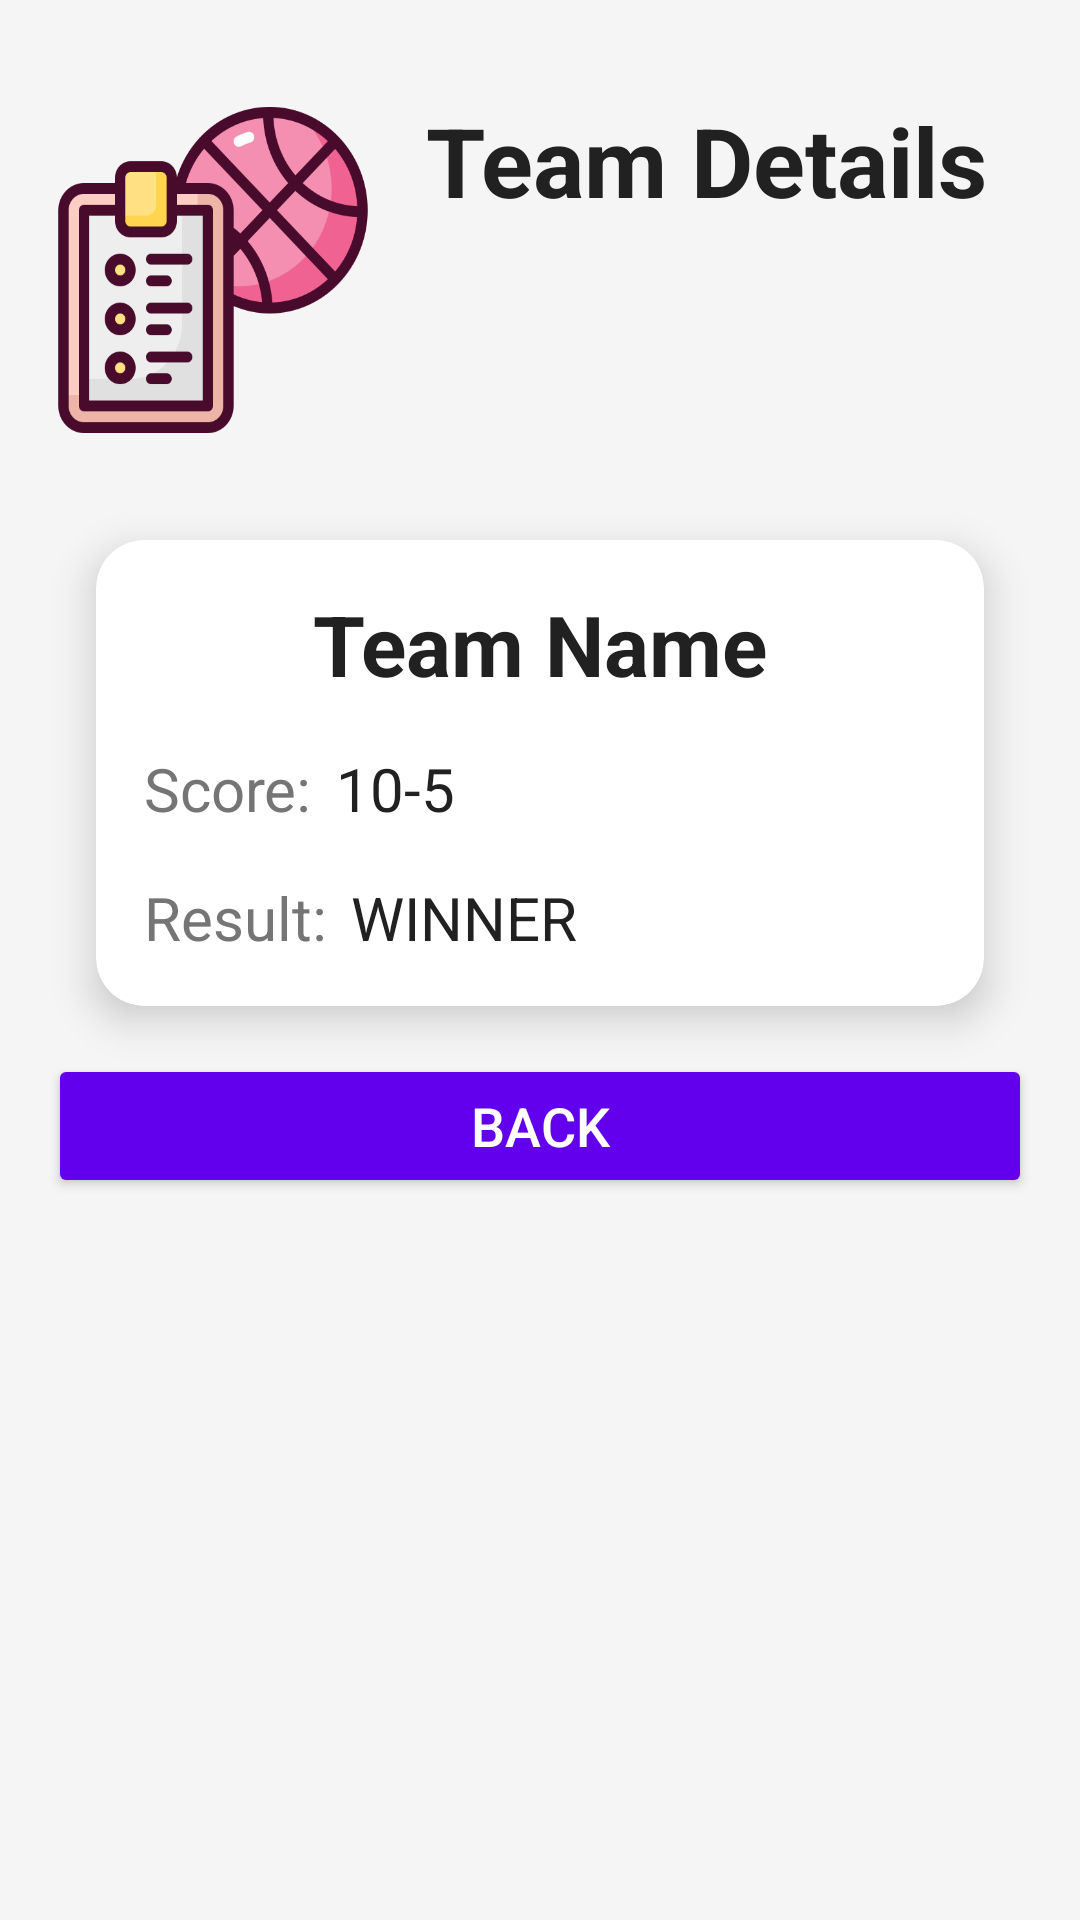

This screen was rendered from an Android layout file. Write that file and the resources it references.
<!-- AndroidManifest.xml: application theme Theme.CapstoneINFO6134 -->
<!-- res/layout/activity_team_details.xml -->
<?xml version="1.0" encoding="utf-8"?>
<ScrollView
    xmlns:android="http://schemas.android.com/apk/res/android"
    xmlns:app="http://schemas.android.com/apk/res-auto"
    xmlns:tools="http://schemas.android.com/tools"
    android:layout_width="match_parent"
    android:layout_height="match_parent"
    tools:context=".TeamDetails"
    android:background="@color/bg1">

    <androidx.constraintlayout.widget.ConstraintLayout
        android:layout_width="match_parent"
        android:layout_height="wrap_content"
        android:padding="16dp">

        <ImageView
            android:id="@+id/imageView"
            android:layout_width="110dp"
            android:layout_height="116dp"
            android:layout_marginTop="16dp"
            android:scaleType="fitXY"
            app:layout_constraintEnd_toStartOf="@+id/textView"
            app:layout_constraintStart_toStartOf="parent"
            app:layout_constraintTop_toTopOf="parent"
            app:srcCompat="@drawable/team" />

        <TextView
            android:id="@+id/textView"
            android:layout_width="0dp"
            android:layout_height="wrap_content"
            android:layout_marginStart="16dp"
            android:layout_marginTop="16dp"
            android:text="Team Details"
            android:textSize="32sp"
            android:textColor="@color/pt1"
            android:textStyle="bold"
            app:layout_constraintEnd_toEndOf="parent"
            app:layout_constraintStart_toEndOf="@+id/imageView"
            app:layout_constraintTop_toTopOf="parent" />

        <LinearLayout
            android:id="@+id/groupingLayout"
            android:layout_width="0dp"
            android:layout_height="wrap_content"
            android:orientation="horizontal"
            android:layout_marginTop="16dp"
            app:layout_constraintEnd_toEndOf="parent"
            app:layout_constraintStart_toStartOf="parent"
            app:layout_constraintTop_toBottomOf="@+id/imageView"/>

        <androidx.cardview.widget.CardView
            android:id="@+id/cardView4"
            android:layout_width="0dp"
            android:layout_height="wrap_content"
            android:layout_marginTop="16dp"
            android:layout_marginBottom="16dp"
            android:layout_marginHorizontal="16dp"
            app:cardCornerRadius="16dp"
            app:cardElevation="8dp"
            android:background="@color/bg2"
            app:layout_constraintEnd_toEndOf="parent"
            app:layout_constraintStart_toStartOf="parent"
            app:layout_constraintTop_toBottomOf="@+id/groupingLayout">

            <androidx.constraintlayout.widget.ConstraintLayout
                android:layout_width="match_parent"
                android:layout_height="match_parent"
                android:padding="16dp">

                <TextView
                    android:id="@+id/textViewTeam"
                    android:layout_width="wrap_content"
                    android:layout_height="wrap_content"
                    android:text="Team Name"
                    android:textSize="28sp"
                    android:textStyle="bold"
                    android:textColor="@color/pt1"
                    app:layout_constraintEnd_toEndOf="parent"
                    app:layout_constraintStart_toStartOf="parent"
                    app:layout_constraintTop_toTopOf="parent" />

                <TextView
                    android:id="@+id/textView4"
                    android:layout_width="wrap_content"
                    android:layout_height="wrap_content"
                    android:layout_marginTop="16dp"
                    android:text="Score:"
                    android:textSize="20sp"
                    android:textColor="@color/st1"
                    app:layout_constraintStart_toStartOf="parent"
                    app:layout_constraintTop_toBottomOf="@+id/textViewTeam" />

                <TextView
                    android:id="@+id/textView6"
                    android:layout_width="wrap_content"
                    android:layout_height="wrap_content"
                    android:layout_marginStart="8dp"
                    android:layout_marginTop="16dp"
                    android:text="10-5"
                    android:textSize="20sp"
                    android:textColor="@color/pt1"
                    app:layout_constraintStart_toEndOf="@+id/textView4"
                    app:layout_constraintTop_toBottomOf="@+id/textViewTeam" />

                <TextView
                    android:id="@+id/textView7"
                    android:layout_width="wrap_content"
                    android:layout_height="wrap_content"
                    android:layout_marginTop="16dp"
                    android:text="Result:"
                    android:textSize="20sp"
                    android:textColor="@color/st1"
                    app:layout_constraintStart_toStartOf="parent"
                    app:layout_constraintTop_toBottomOf="@+id/textView4" />

                <TextView
                    android:id="@+id/textView8"
                    android:layout_width="wrap_content"
                    android:layout_height="wrap_content"
                    android:layout_marginStart="8dp"
                    android:layout_marginTop="16dp"
                    android:text="WINNER"
                    android:textSize="20sp"
                    android:textColor="@color/pt1"
                    app:layout_constraintStart_toEndOf="@+id/textView7"
                    app:layout_constraintTop_toBottomOf="@+id/textView6" />
            </androidx.constraintlayout.widget.ConstraintLayout>
        </androidx.cardview.widget.CardView>

        <Button
            android:id="@+id/backBtn"
            android:layout_width="0dp"
            android:layout_height="wrap_content"
            android:layout_marginTop="16dp"
            android:text="Back"
            android:textSize="18sp"
            android:backgroundTint="@color/bb1"
            android:textColor="@color/bt1"
            app:cornerRadius="8dp"
            app:layout_constraintEnd_toEndOf="parent"
            app:layout_constraintStart_toStartOf="parent"
            app:layout_constraintTop_toBottomOf="@+id/cardView4" />
    </androidx.constraintlayout.widget.ConstraintLayout>
</ScrollView>
<!-- resources referenced by this layout -->
<resources>
  <color name="bb1">#6200EE</color>
  <color name="bg1">#F5F5F5</color>
  <color name="bg2">#FFFFFF</color>
  <color name="bt1">#FFFFFF</color>
  <color name="pt1">#212121</color>
  <color name="st1">#757575</color>
  <!-- drawable team: png bitmap (drawable, 34380 bytes) -->
  <style name="Theme.CapstoneINFO6134" parent="Base.Theme.CapstoneINFO6134" />
  <style name="Base.Theme.CapstoneINFO6134" parent="Theme.Material3.DayNight">
  
      </style>
</resources>
